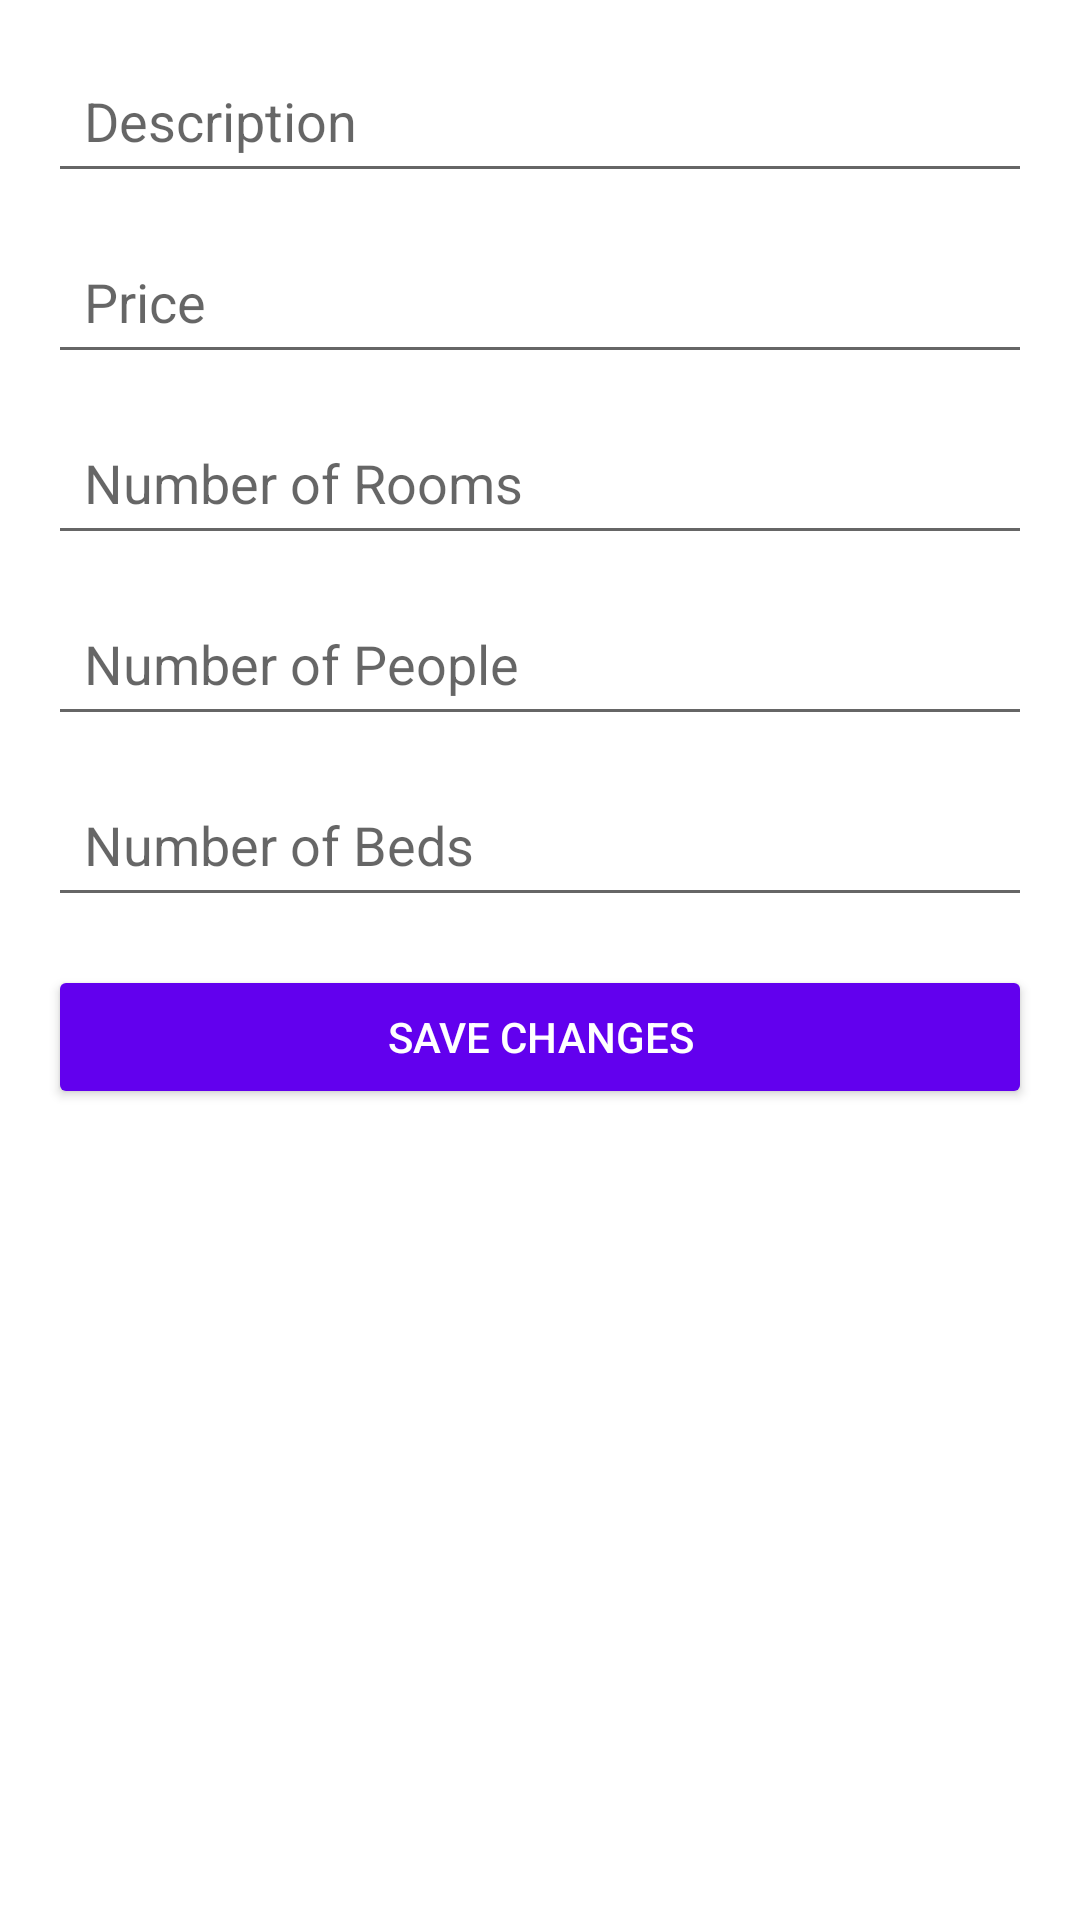

Produce the Android XML layout that renders to this screen, including the resource entries it uses.
<!-- AndroidManifest.xml: application theme Theme.XHOTEL -->
<!-- res/layout/activity_edit_item.xml -->
<?xml version="1.0" encoding="utf-8"?>
<LinearLayout xmlns:android="http://schemas.android.com/apk/res/android"
    android:layout_width="match_parent"
    android:layout_height="match_parent"
    android:orientation="vertical"
    android:padding="16dp">

    
    <EditText
        android:id="@+id/editTextDescription"
        android:layout_width="match_parent"
        android:layout_height="wrap_content"
        android:hint="Description"
        android:padding="12dp"
        android:minHeight="48dp"
        android:layout_marginBottom="12dp" />

    
    <EditText
        android:id="@+id/editTextPrice"
        android:layout_width="match_parent"
        android:layout_height="wrap_content"
        android:hint="Price"
        android:padding="12dp"
        android:minHeight="48dp"
        android:layout_marginBottom="12dp"
        android:inputType="numberDecimal" />

    
    <EditText
        android:id="@+id/editTextRooms"
        android:layout_width="match_parent"
        android:layout_height="wrap_content"
        android:hint="Number of Rooms"
        android:padding="12dp"
        android:minHeight="48dp"
        android:layout_marginBottom="12dp"
        android:inputType="number" />

    
    <EditText
        android:id="@+id/editTextPeople"
        android:layout_width="match_parent"
        android:layout_height="wrap_content"
        android:hint="Number of People"
        android:padding="12dp"
        android:minHeight="48dp"
        android:layout_marginBottom="12dp"
        android:inputType="number" />

    
    <EditText
        android:id="@+id/editTextBeds"
        android:layout_width="match_parent"
        android:layout_height="wrap_content"
        android:hint="Number of Beds"
        android:padding="12dp"
        android:minHeight="48dp"
        android:layout_marginBottom="16dp"
        android:inputType="number" />

    
    <Button
        android:id="@+id/btnSaveChanges"
        android:layout_width="match_parent"
        android:layout_height="wrap_content"
        android:text="Save Changes"
        android:backgroundTint="@color/purple_500"
        android:textColor="@android:color/white"
        android:padding="12dp"
        android:minHeight="48dp" />
</LinearLayout>
<!-- resources referenced by this layout -->
<resources>
  <color name="purple_500">#FF6200EE</color>
  <style name="Theme.XHOTEL" parent="Theme.MaterialComponents.DayNight.DarkActionBar">
          
          <item name="colorPrimary">@color/purple_500</item>
          <item name="colorPrimaryVariant">@color/purple_700</item>
          <item name="colorOnPrimary">@color/white</item>
          
          <item name="colorSecondary">@color/teal_200</item>
          <item name="colorSecondaryVariant">@color/teal_700</item>
          <item name="colorOnSecondary">@color/black</item>
          
          <item name="android:statusBarColor">?attr/colorPrimaryVariant</item>
          
      </style>
  <color name="purple_700">#FF3700B3</color>
  <color name="white">#FFFFFFFF</color>
  <color name="teal_200">#FF03DAC5</color>
  <color name="teal_700">#FF018786</color>
  <color name="black">#FF000000</color>
</resources>
